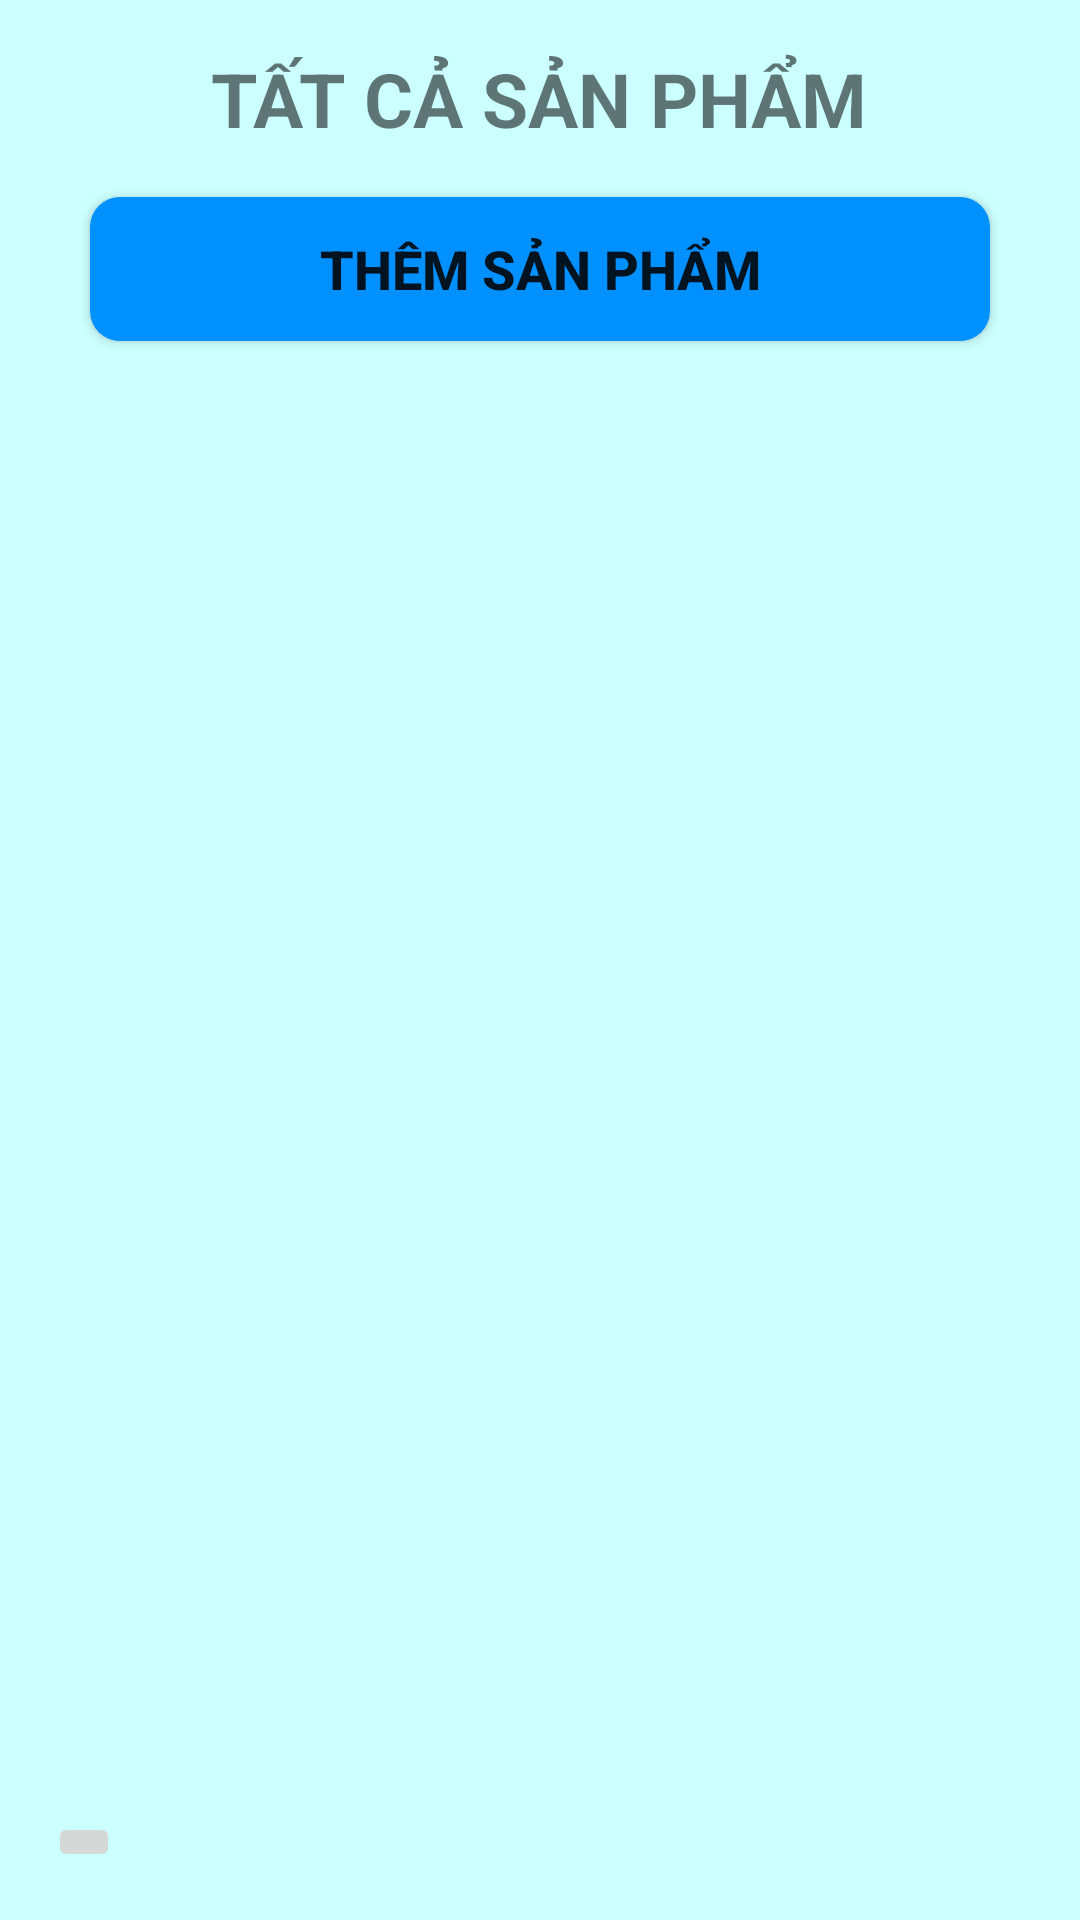

Produce the Android XML layout that renders to this screen, including the resource entries it uses.
<!-- AndroidManifest.xml: application theme Theme.QuanLyBanHangOnline -->
<!-- res/layout/activity_product_list.xml -->
<?xml version="1.0" encoding="utf-8"?>
<RelativeLayout xmlns:android="http://schemas.android.com/apk/res/android"
    xmlns:tools="http://schemas.android.com/tools"
    android:layout_width="match_parent"
    android:layout_height="match_parent"
    android:background="#CCFFFF"
    android:paddingBottom="16dp"
    android:paddingLeft="16dp"
    android:paddingRight="16dp"
    android:paddingTop="16dp"
    tools:context="com.mobile.quanlybanhangonline.activity.admin.ProductListActicity" >

    <LinearLayout
        android:id="@+id/linearLayout1"
        android:layout_width="match_parent"
        android:layout_height="wrap_content"
        android:gravity="center"
        android:orientation="vertical" >

        <LinearLayout
            android:layout_width="match_parent"
            android:layout_height="wrap_content"
            android:gravity="center"
            android:orientation="vertical" >

            <TextView
                android:id="@+id/textView1"
                android:layout_width="wrap_content"
                android:layout_height="wrap_content"
                android:gravity="center"
                android:text="TẤT CẢ SẢN PHẨM"
                android:textSize="25sp"
                android:textStyle="bold" />

            <Button
                android:id="@+id/btnCreateProduct"
                android:layout_width="wrap_content"
                android:layout_height="wrap_content"
                android:layout_marginTop="16dp"
                android:width="300dp"
                android:background="@drawable/rounded_button"
                android:gravity="center"
                android:text="Thêm sản phẩm"
                android:textColorLink="#000011"
                android:textSize="18sp"
                android:textStyle="bold" />

            <ListView
                android:id="@+id/lv_Product"
                android:layout_width="match_parent"
                android:layout_height="wrap_content"
                android:layout_marginBottom="86dp"
                android:layout_marginTop="50dp" >
            </ListView>
        </LinearLayout>

        <LinearLayout
            android:layout_width="match_parent"
            android:layout_height="wrap_content" >
        </LinearLayout>
    </LinearLayout>

    <ImageButton
        android:id="@+id/btnBackToMenu"
        android:layout_width="wrap_content"
        android:layout_height="wrap_content"
        android:layout_alignLeft="@+id/linearLayout1"
        android:layout_alignParentBottom="true"
        android:src="@drawable/back" />


</RelativeLayout>
<!-- resources referenced by this layout -->
<resources>
  <!-- drawable rounded_button (drawable) -->
  <shape xmlns:android="http://schemas.android.com/apk/res/android"
      android:shape="rectangle">
      <solid android:color="#0090FF" />
      <corners android:radius="10dp" />
  </shape>
  <style name="Theme.QuanLyBanHangOnline" parent="Theme.MaterialComponents.DayNight.DarkActionBar">
          
          <item name="colorPrimary">@color/purple_500</item>
          <item name="colorPrimaryVariant">@color/purple_700</item>
          <item name="colorOnPrimary">@color/white</item>
          
          <item name="colorSecondary">@color/teal_200</item>
          <item name="colorSecondaryVariant">@color/teal_700</item>
          <item name="colorOnSecondary">@color/black</item>
          
          <item name="android:statusBarColor">?attr/colorPrimaryVariant</item>
          
      </style>
  <color name="purple_500">#FF6200EE</color>
  <color name="purple_700">#FF3700B3</color>
  <color name="white">#FFFFFFFF</color>
  <color name="teal_200">#FF03DAC5</color>
  <color name="teal_700">#FF018786</color>
  <color name="black">#FF000000</color>
</resources>
